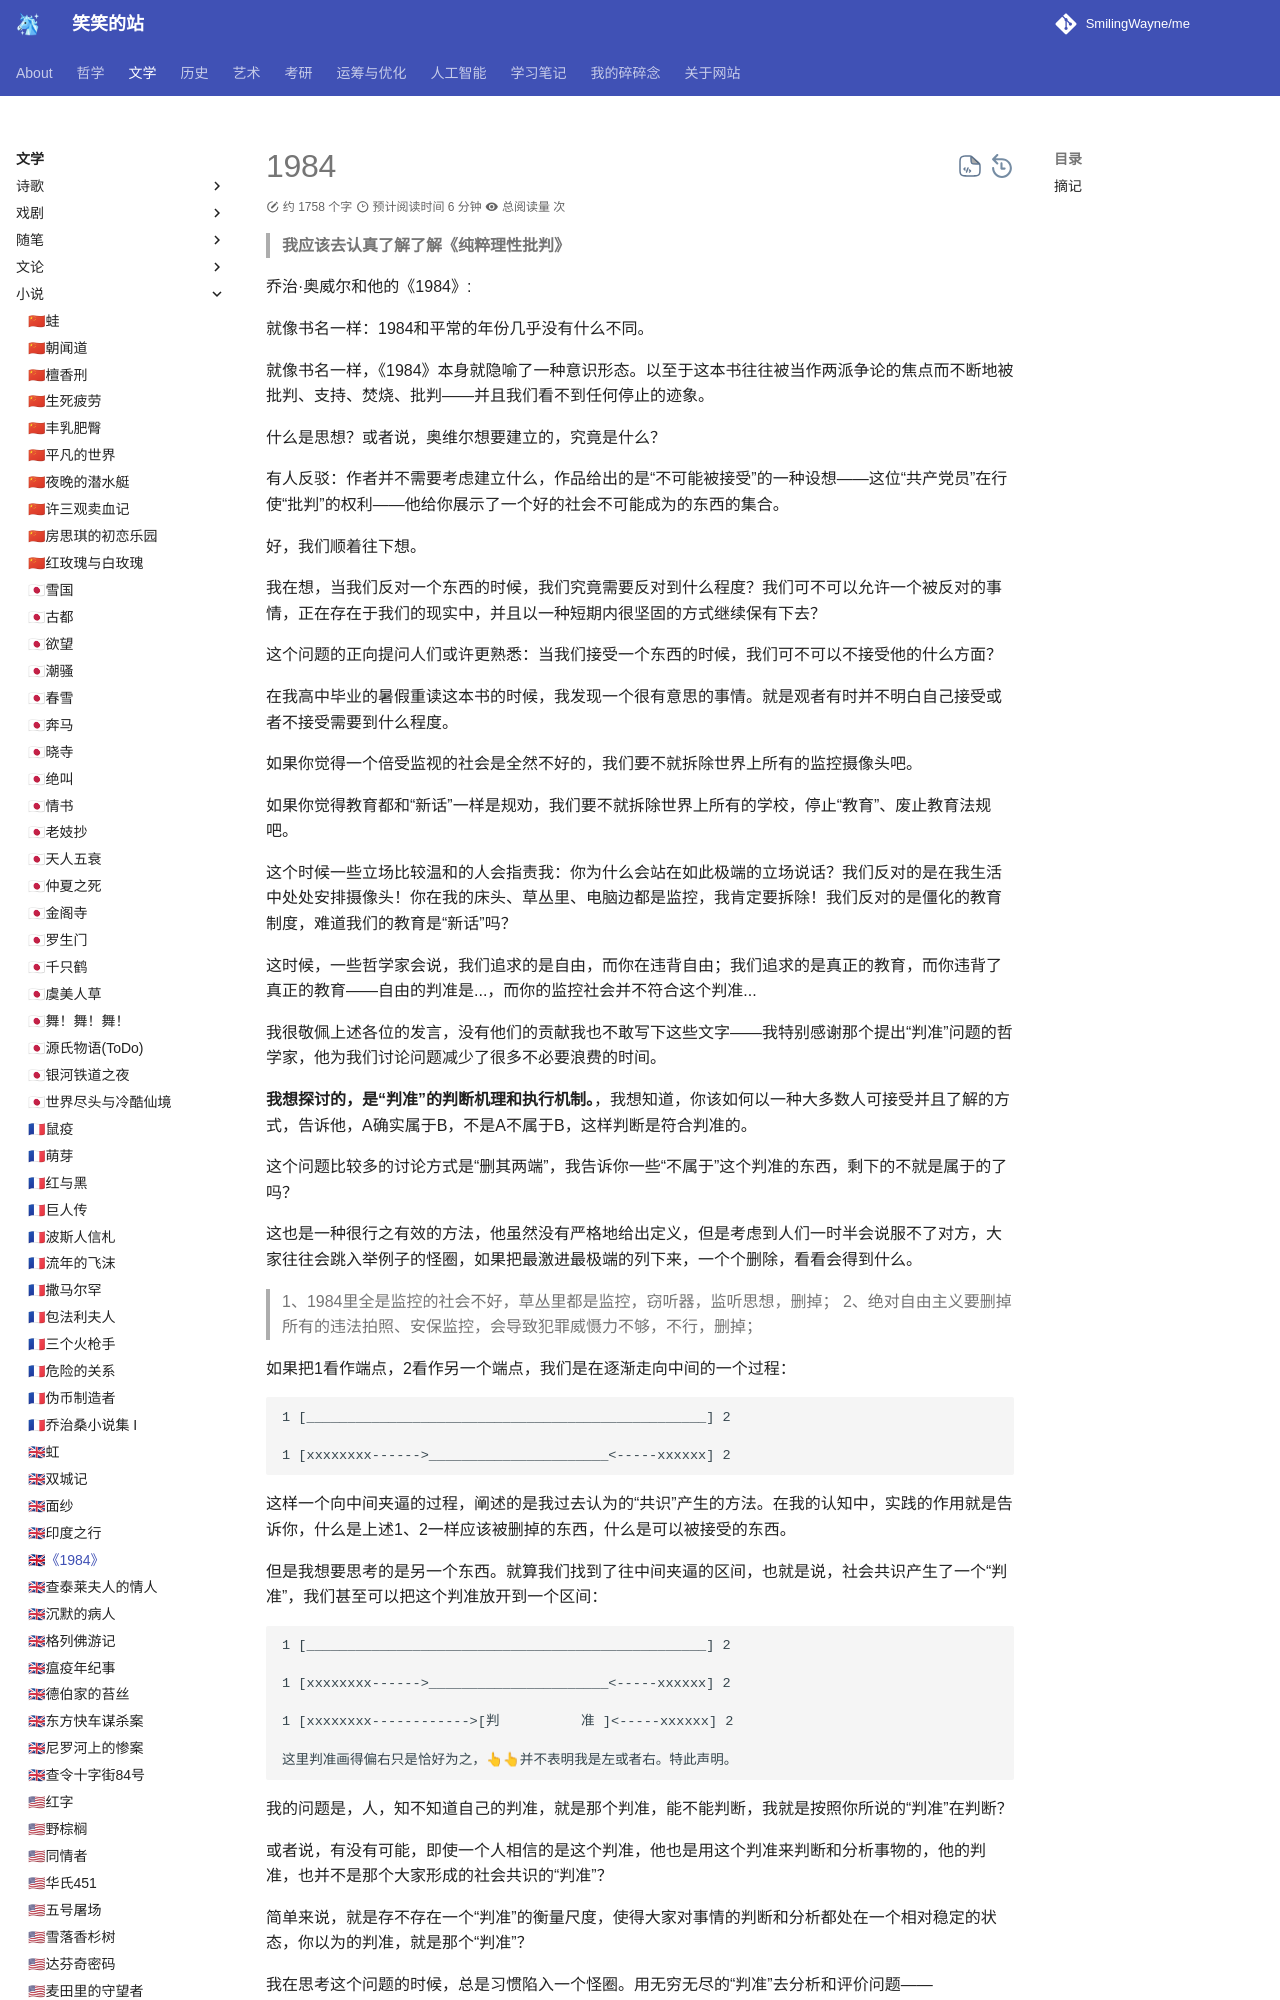

repository: SmilingWayne/me · page: Literature/Novel/1984/index.html · generator: mkdocs

# 1984

> **我应该去认真了解了解《纯粹理性批判》**

乔治·奥威尔和他的《1984》:

就像书名一样：1984和平常的年份几乎没有什么不同。

就像书名一样，《1984》本身就隐喻了一种意识形态。以至于这本书往往被当作两派争论的焦点而不断地被批判、支持、焚烧、批判——并且我们看不到任何停止的迹象。

什么是思想？或者说，奥维尔想要建立的，究竟是什么？

有人反驳：作者并不需要考虑建立什么，作品给出的是“不可能被接受”的一种设想——这位“共产党员”在行使“批判”的权利——他给你展示了一个好的社会不可能成为的东西的集合。

好，我们顺着往下想。

我在想，当我们反对一个东西的时候，我们究竟需要反对到什么程度？我们可不可以允许一个被反对的事情，正在存在于我们的现实中，并且以一种短期内很坚固的方式继续保有下去？

这个问题的正向提问人们或许更熟悉：当我们接受一个东西的时候，我们可不可以不接受他的什么方面？

在我高中毕业的暑假重读这本书的时候，我发现一个很有意思的事情。就是观者有时并不明白自己接受或者不接受需要到什么程度。

如果你觉得一个倍受监视的社会是全然不好的，我们要不就拆除世界上所有的监控摄像头吧。

如果你觉得教育都和“新话”一样是规劝，我们要不就拆除世界上所有的学校，停止“教育”、废止教育法规吧。

这个时候一些立场比较温和的人会指责我：你为什么会站在如此极端的立场说话？我们反对的是在我生活中处处安排摄像头！你在我的床头、草丛里、电脑边都是监控，我肯定要拆除！我们反对的是僵化的教育制度，难道我们的教育是“新话”吗？

这时候，一些哲学家会说，我们追求的是自由，而你在违背自由；我们追求的是真正的教育，而你违背了真正的教育——自由的判准是...，而你的监控社会并不符合这个判准...

我很敬佩上述各位的发言，没有他们的贡献我也不敢写下这些文字——我特别感谢那个提出“判准”问题的哲学家，他为我们讨论问题减少了很多不必要浪费的时间。

**我想探讨的，是“判准”的判断机理和执行机制。**，我想知道，你该如何以一种大多数人可接受并且了解的方式，告诉他，A确实属于B，不是A不属于B，这样判断是符合判准的。



这个问题比较多的讨论方式是“删其两端”，我告诉你一些“不属于”这个判准的东西，剩下的不就是属于的了吗？



这也是一种很行之有效的方法，他虽然没有严格地给出定义，但是考虑到人们一时半会说服不了对方，大家往往会跳入举例子的怪圈，如果把最激进最极端的列下来，一个个删除，看看会得到什么。

> 1、1984里全是监控的社会不好，草丛里都是监控，窃听器，监听思想，删掉；
> 2、绝对自由主义要删掉所有的违法拍照、安保监控，会导致犯罪威慑力不够，不行，删掉；

如果把1看作端点，2看作另一个端点，我们是在逐渐走向中间的一个过程：
```

1 [_________________________________________________] 2

1 [xxxxxxxx------>______________________<-----xxxxxx] 2

```

这样一个向中间夹逼的过程，阐述的是我过去认为的“共识”产生的方法。在我的认知中，实践的作用就是告诉你，什么是上述1、2一样应该被删掉的东西，什么是可以被接受的东西。


但是我想要思考的是另一个东西。就算我们找到了往中间夹逼的区间，也就是说，社会共识产生了一个“判准”，我们甚至可以把这个判准放开到一个区间：

```

1 [_________________________________________________] 2

1 [xxxxxxxx------>______________________<-----xxxxxx] 2

1 [xxxxxxxx------------>[判          准 ]<-----xxxxxx] 2

这里判准画得偏右只是恰好为之，👆👆并不表明我是左或者右。特此声明。
```

我的问题是，人，知不知道自己的判准，就是那个判准，能不能判断，我就是按照你所说的“判准”在判断？
